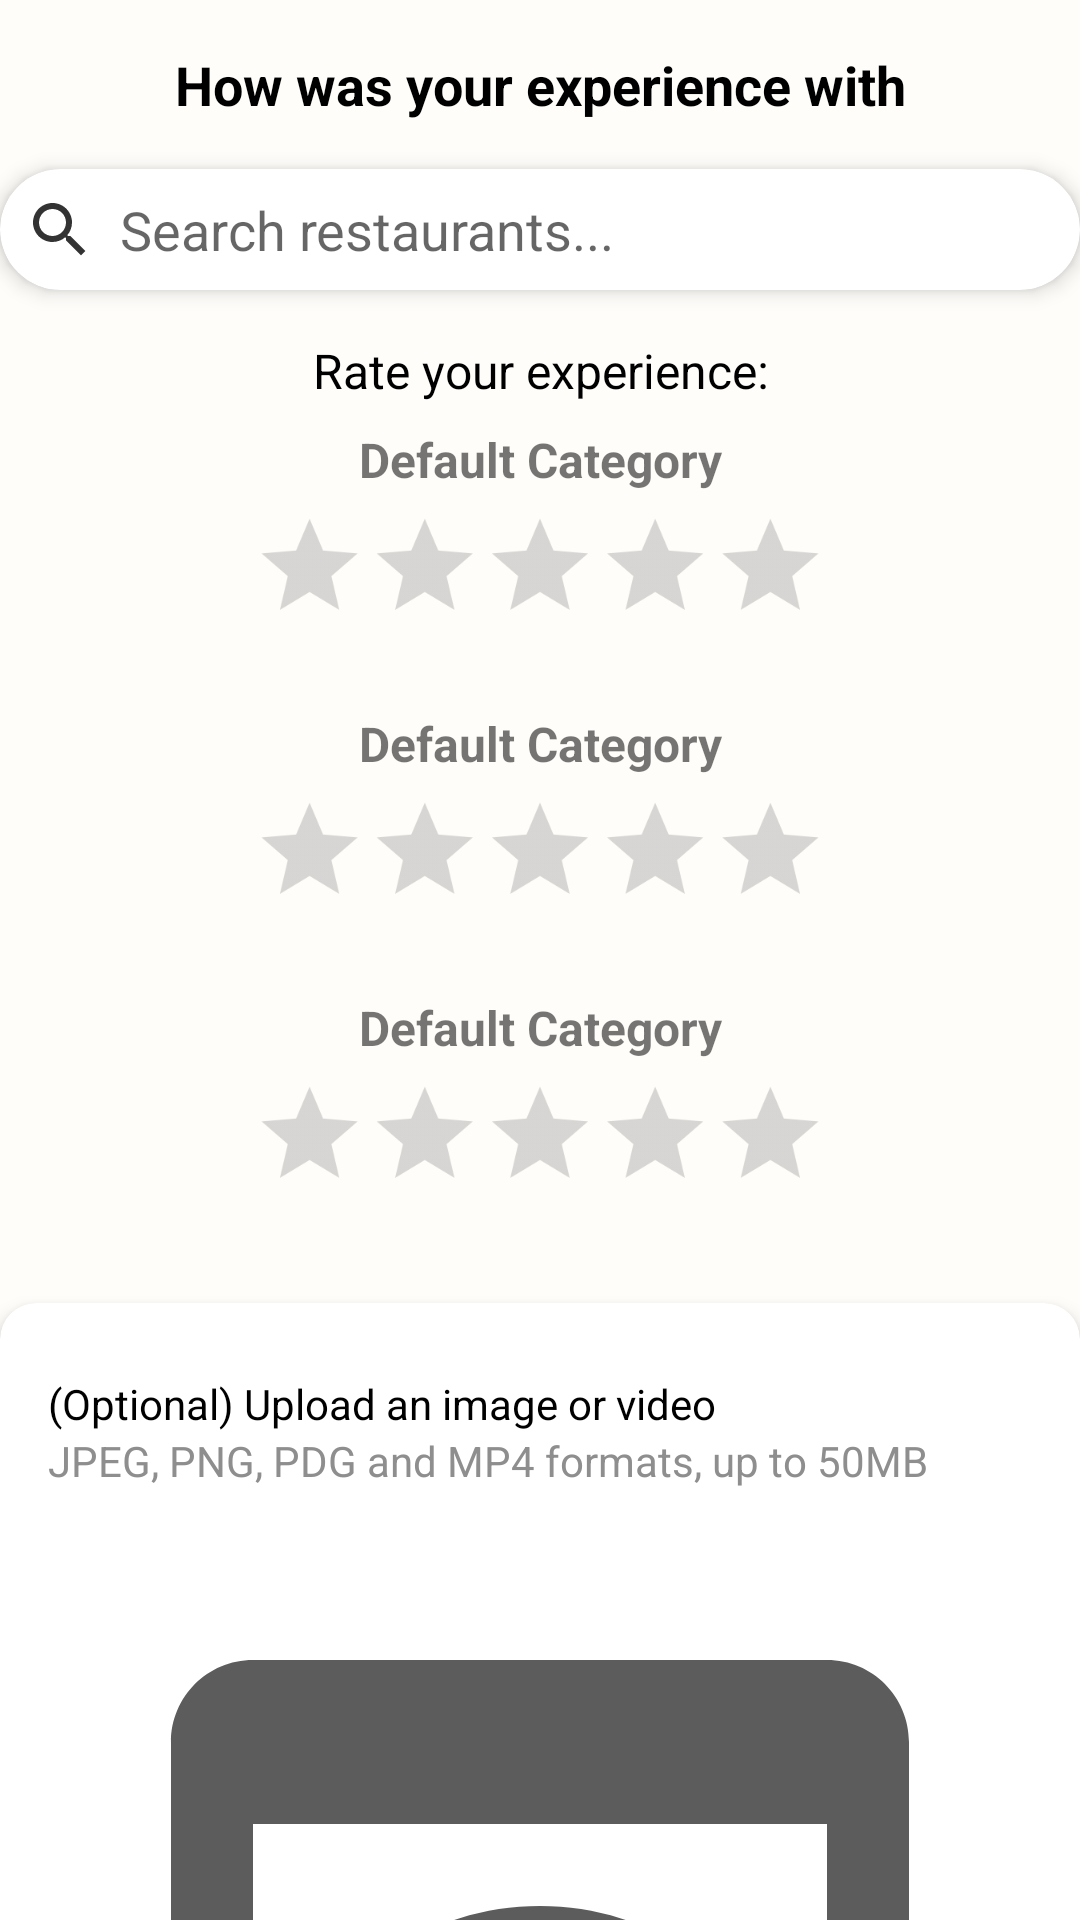

Write the Android layout XML for this screen, with the resource values it uses.
<!-- AndroidManifest.xml: application theme Theme.T4app -->
<!-- res/layout/fragment_dashboard.xml -->
<?xml version="1.0" encoding="utf-8"?>
<androidx.constraintlayout.widget.ConstraintLayout
xmlns:android="http://schemas.android.com/apk/res/android"
xmlns:app="http://schemas.android.com/apk/res-auto"
xmlns:tools="http://schemas.android.com/tools"
android:layout_width="match_parent"
android:layout_height="match_parent"
tools:context=".ui.reviews.ReviewsFragment">

<androidx.core.widget.NestedScrollView
    android:layout_width="match_parent"
    android:layout_height="match_parent"
    app:layout_behavior="@string/appbar_scrolling_view_behavior">

    <LinearLayout
        android:id="@+id/linearLayoutVertical"
        android:layout_width="match_parent"
        android:layout_height="wrap_content"
        android:orientation="vertical"
        android:paddingBottom="16dp">

        
        <TextView
            android:layout_width="match_parent"
            android:layout_height="wrap_content"
            android:layout_marginTop="16dp"
            android:text="How was your experience with"
            android:textColor="@color/black"
            android:textSize="18sp"
            android:textStyle="bold"
            android:gravity="center"/>

        
        <androidx.cardview.widget.CardView
            android:layout_width="match_parent"
            android:layout_height="wrap_content"
            app:cardCornerRadius="32dp"
            app:cardElevation="4dp"
            android:layout_marginTop="16dp">

            <androidx.constraintlayout.widget.ConstraintLayout
                android:layout_width="match_parent"
                android:layout_height="wrap_content"
                android:padding="8dp">

                <ImageView
                    android:id="@+id/searchIcon"
                    android:layout_width="wrap_content"
                    android:layout_height="wrap_content"
                    android:src="@drawable/searchicon"
                    app:layout_constraintStart_toStartOf="parent"
                    app:layout_constraintTop_toTopOf="parent"
                    app:layout_constraintBottom_toBottomOf="parent" />

                <EditText
                    android:id="@+id/searchEditText"
                    android:layout_width="0dp"
                    android:layout_height="wrap_content"
                    android:hint="Search restaurants..."
                    android:inputType="text"
                    android:background="@android:color/transparent"
                    app:layout_constraintStart_toEndOf="@id/searchIcon"
                    app:layout_constraintEnd_toStartOf="@+id/clearSearchIcon"
                    app:layout_constraintTop_toTopOf="parent"
                    app:layout_constraintBottom_toBottomOf="parent"
                    android:layout_marginStart="8dp" />

                <ImageView
                    android:id="@+id/clearSearchIcon"
                    android:layout_width="wrap_content"
                    android:layout_height="wrap_content"
                    android:src="@drawable/cancel"
                    app:layout_constraintEnd_toEndOf="parent"
                    app:layout_constraintTop_toTopOf="parent"
                    app:layout_constraintBottom_toBottomOf="parent"
                    android:visibility="gone" />
            </androidx.constraintlayout.widget.ConstraintLayout>
        </androidx.cardview.widget.CardView>

        <androidx.recyclerview.widget.RecyclerView
            android:id="@+id/suggestionRecyclerView"
            android:layout_width="match_parent"
            android:layout_height="wrap_content"
            android:visibility="gone"/>

        
        <TextView
            android:layout_width="match_parent"
            android:layout_height="wrap_content"
            android:layout_marginTop="16dp"
            android:text="Rate your experience:"
            android:textColor="@color/black"
            android:textSize="16sp"
            android:gravity="center"/>

        
        <include layout="@layout/review_category"
            android:id="@+id/foodRating" />

        <include layout="@layout/review_category"
            android:id="@+id/serviceRating" />

        <include layout="@layout/review_category"
            android:id="@+id/atmosphereRating" />

        
        <androidx.cardview.widget.CardView
            android:layout_width="match_parent"
            android:layout_height="wrap_content"
            app:cardCornerRadius="12dp"
            app:cardElevation="4dp"
            android:layout_marginTop="16dp"
            android:layout_marginBottom="8dp">

            <LinearLayout
                android:layout_width="match_parent"
                android:layout_height="wrap_content"
                android:orientation="vertical"
                android:padding="16dp">

                <ImageView
                    android:layout_width="24dp"
                    android:layout_height="wrap_content"
                    android:layout_margin="4dp"
                    android:src="@drawable/add_a_photo" />

                <TextView
                    android:layout_width="wrap_content"
                    android:layout_height="wrap_content"
                    android:text="(Optional) Upload an image or video"
                    android:textColor="@color/black"/>

                <TextView
                    android:layout_width="wrap_content"
                    android:layout_height="wrap_content"
                    android:text="JPEG, PNG, PDG and MP4 formats, up to 50MB"
                    android:textColor="@color/darkGrey"/>

                
                <ImageView
                    android:id="@+id/selectedImage"
                    android:layout_width="match_parent"
                    android:layout_height="wrap_content"
                    android:layout_marginTop="16dp"
                    android:scaleType="fitCenter"
                    android:adjustViewBounds="true"
                    android:src="@drawable/image_preview" />

                
                <Button
                    android:id="@+id/uploadImageButton"
                    android:layout_width="wrap_content"
                    android:layout_height="wrap_content"
                    android:text="Upload Image"
                    android:layout_gravity="center" />
            </LinearLayout>
        </androidx.cardview.widget.CardView>

        
        <androidx.cardview.widget.CardView
            android:layout_width="match_parent"
            android:layout_height="wrap_content"
            app:cardCornerRadius="12dp"
            app:cardElevation="4dp"
            android:layout_marginTop="8dp">

            <EditText
                android:id="@+id/reviewTextInput"
                android:layout_width="match_parent"
                android:layout_height="wrap_content"
                android:hint="(Optional) Share your experience....."
                android:inputType="textMultiLine"
                android:imeOptions="actionDone"
                android:gravity="start|top"
                android:paddingStart="16dp"
                android:paddingEnd="16dp"
                android:paddingTop="12dp"
                android:paddingBottom="12dp"
                android:textColor="@color/black"
                android:textSize="16sp"
                android:maxLines="5"
                android:background="@null"
                android:scrollbars="vertical"
                android:scrollbarStyle="insideInset"
                android:overScrollMode="ifContentScrolls" />

        </androidx.cardview.widget.CardView>

        
        <Button
            android:id="@+id/post_review"
            android:layout_width="match_parent"
            android:layout_height="wrap_content"
            android:text="Post Review"
            android:layout_marginTop="16dp"/>
    </LinearLayout>
</androidx.core.widget.NestedScrollView>
</androidx.constraintlayout.widget.ConstraintLayout>
<!-- res/layout/review_category.xml (included above) -->
<?xml version="1.0" encoding="utf-8"?>
<LinearLayout xmlns:android="http://schemas.android.com/apk/res/android"
    android:layout_width="match_parent"
    android:layout_height="wrap_content"
    android:orientation="vertical"
    android:padding="8dp">

    <TextView
        android:id="@+id/categoryLabel"
        android:layout_width="match_parent"
        android:layout_height="wrap_content"
        android:textSize="16sp"
        android:textStyle="bold"
        android:gravity="center"
        android:text="Default Category"/>

    <RatingBar
        android:id="@+id/categoryRatingBar"
        android:layout_width="wrap_content"
        android:layout_height="wrap_content"
        android:numStars="5"
        android:scaleX="0.8"
        android:scaleY="0.8"
        android:rating="0"
        android:stepSize="1.0"
        android:layout_gravity="center"/>
</LinearLayout>
<!-- resources referenced by this layout -->
<resources>
  <color name="black">#FF000000</color>
  <color name="darkGrey">#8E8E8E</color>
  <!-- drawable cancel (drawable) -->
  <?xml version="1.0" encoding="utf-8"?>
  <vector xmlns:android="http://schemas.android.com/apk/res/android"
      android:width="24dp"
      android:height="24dp"
      android:viewportWidth="24"
      android:viewportHeight="24">
      <path
          android:fillColor="#000000"
          android:pathData="M19,6.41 L17.59,5 L12,10.59 L6.41,5 L5,6.41 L10.59,12 L5,17.59 L6.41,19 L12,13.41 L17.59,19 L19,17.59 L13.41,12 L19,6.41 Z" />
  </vector>
  <!-- drawable image_preview (drawable) -->
  <vector android:height="24dp" android:tint="#5C5C5C"
      android:viewportHeight="24" android:viewportWidth="24"
      android:width="24dp" xmlns:android="http://schemas.android.com/apk/res/android">
      <path android:fillColor="@android:color/white" android:pathData="M19,3H5C3.89,3 3,3.9 3,5v14c0,1.1 0.89,2 2,2h14c1.1,0 2,-0.9 2,-2V5C21,3.9 20.11,3 19,3zM19,19H5V7h14V19zM13.5,13c0,0.83 -0.67,1.5 -1.5,1.5s-1.5,-0.67 -1.5,-1.5c0,-0.83 0.67,-1.5 1.5,-1.5S13.5,12.17 13.5,13zM12,9c-2.73,0 -5.06,1.66 -6,4c0.94,2.34 3.27,4 6,4s5.06,-1.66 6,-4C17.06,10.66 14.73,9 12,9zM12,15.5c-1.38,0 -2.5,-1.12 -2.5,-2.5c0,-1.38 1.12,-2.5 2.5,-2.5c1.38,0 2.5,1.12 2.5,2.5C14.5,14.38 13.38,15.5 12,15.5z"/>
  </vector>
  <!-- drawable searchicon (drawable) -->
  <vector xmlns:android="http://schemas.android.com/apk/res/android"
      android:width="24dp"
      android:height="24dp"
      android:viewportWidth="24"
      android:viewportHeight="24"
      android:tint="#000000"
      android:alpha="0.8">
      <path
          android:fillColor="@android:color/white"
          android:pathData="M15.5,14h-0.79l-0.28,-0.27C15.41,12.59 16,11.11 16,9.5 16,5.91 13.09,3 9.5,3S3,5.91 3,9.5 5.91,16 9.5,16c1.61,0 3.09,-0.59 4.23,-1.57l0.27,0.28v0.79l5,4.99L20.49,19l-4.99,-5zM9.5,14C7.01,14 5,11.99 5,9.5S7.01,5 9.5,5 14,7.01 14,9.5 11.99,14 9.5,14z"/>
  </vector>
  <style name="Theme.T4app" parent="Theme.MaterialComponents.DayNight.NoActionBar">
          <item name="android:windowBackground">@color/background</item>
  
          
          <item name="colorPrimary">@color/primary</item>
          <item name="colorPrimaryVariant">@color/primaryVariant</item>
          <item name="colorOnPrimary">@color/white</item>
          
          <item name="colorSecondary">@color/teal_200</item>
          <item name="colorSecondaryVariant">@color/teal_700</item>
          <item name="colorOnSecondary">@color/black</item>
          
          <item name="android:statusBarColor">@color/lightOrange</item>
          
      </style>
  <color name="background">#FEFDFA</color>
  <color name="primary">#F0912C</color>
  <color name="primaryVariant">#F7A94B</color>
  <color name="white">#FFFFFFFF</color>
  <color name="teal_200">#FF03DAC5</color>
  <color name="teal_700">#FF018786</color>
  <color name="lightOrange">#F6D392</color>
</resources>
